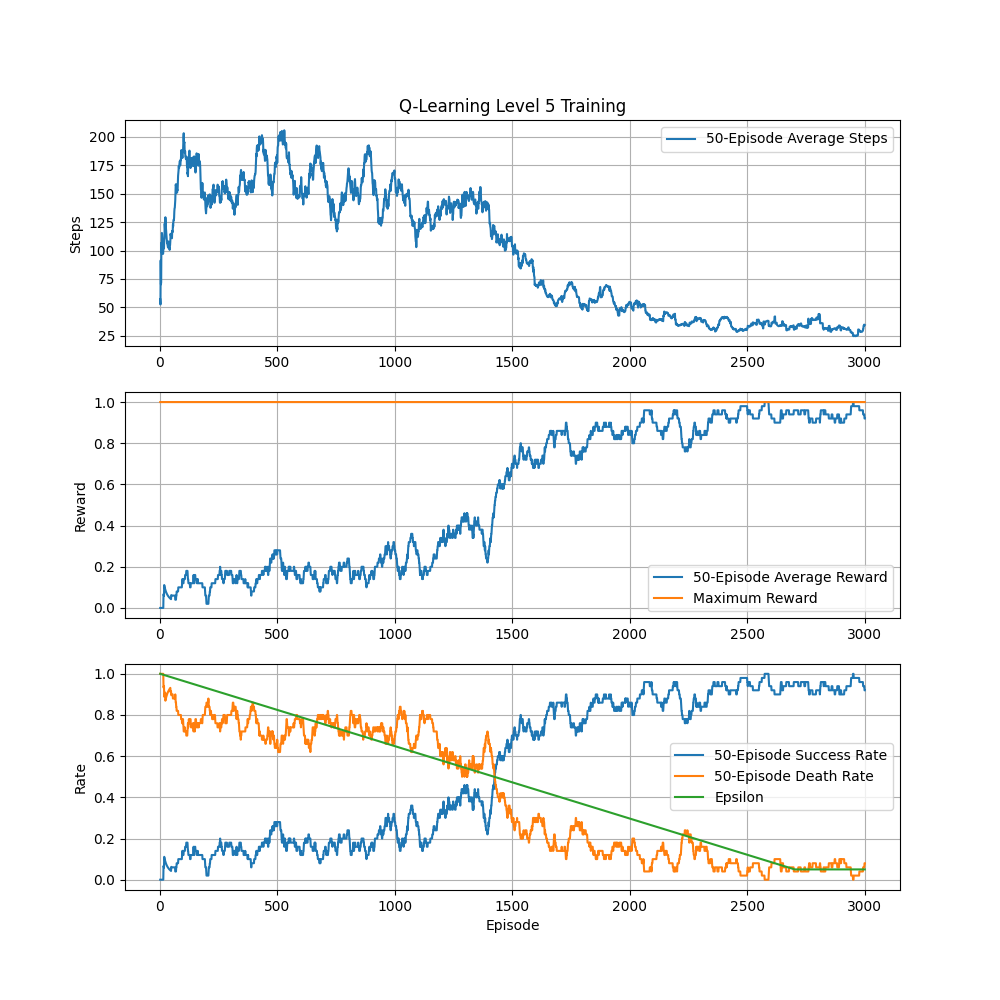

The data file committed next to this chart (first rows):
episode, steps, totalReward, epsilon, completed, died
1, 57, 0, 1.0, False, True
2, 48, 0, 0.9996, False, True
3, 169, 0, 0.9993, False, True
4, 7, 0, 0.9989, False, True
5, 79, 0, 0.9986, False, True
6, 281, 0, 0.9982, False, True
7, 45, 0, 0.9979, False, True
8, 238, 0, 0.9975, False, True
9, 105, 0, 0.9972, False, True
10, 83, 0, 0.9968, False, True
11, 33, 0, 0.9965, False, True
12, 97, 0, 0.9961, False, True
13, 20, 0, 0.9958, False, True
14, 134, 0, 0.9954, False, True
15, 225, 1, 0.9951, True, False
16, 24, 0, 0.9947, False, True
17, 87, 0, 0.9944, False, True
18, 242, 1, 0.994, True, False
19, 121, 0, 0.9937, False, True
20, 380, 0, 0.9933, False, True
21, 32, 0, 0.993, False, True
22, 67, 0, 0.9926, False, True
23, 400, 0, 0.9923, False, False
24, 10, 0, 0.9919, False, True
25, 34, 0, 0.9916, False, True
26, 32, 0, 0.9912, False, True
27, 68, 0, 0.9909, False, True
28, 17, 0, 0.9905, False, True
29, 39, 0, 0.9901, False, True
30, 19, 0, 0.9898, False, True
31, 156, 0, 0.9894, False, True
32, 20, 0, 0.9891, False, True
33, 62, 0, 0.9887, False, True
34, 58, 0, 0.9884, False, True
35, 135, 0, 0.988, False, True
36, 264, 0, 0.9877, False, True
37, 35, 0, 0.9873, False, True
38, 22, 0, 0.987, False, True
39, 41, 0, 0.9866, False, True
40, 99, 0, 0.9863, False, True
41, 39, 0, 0.9859, False, True
42, 241, 0, 0.9856, False, True
43, 140, 0, 0.9852, False, True
44, 259, 0, 0.9849, False, True
45, 400, 0, 0.9845, False, False
46, 40, 0, 0.9842, False, True
47, 94, 0, 0.9838, False, True
48, 137, 1, 0.9835, True, False
49, 23, 0, 0.9831, False, True
50, 102, 0, 0.9828, False, True
51, 37, 0, 0.9824, False, True
52, 375, 0, 0.9821, False, True
53, 106, 0, 0.9817, False, True
54, 26, 0, 0.9814, False, True
55, 400, 0, 0.981, False, False
56, 203, 0, 0.9806, False, True
57, 258, 0, 0.9803, False, True
58, 309, 0, 0.9799, False, True
59, 90, 0, 0.9796, False, True
60, 186, 0, 0.9792, False, True
... 2,940 more rows
